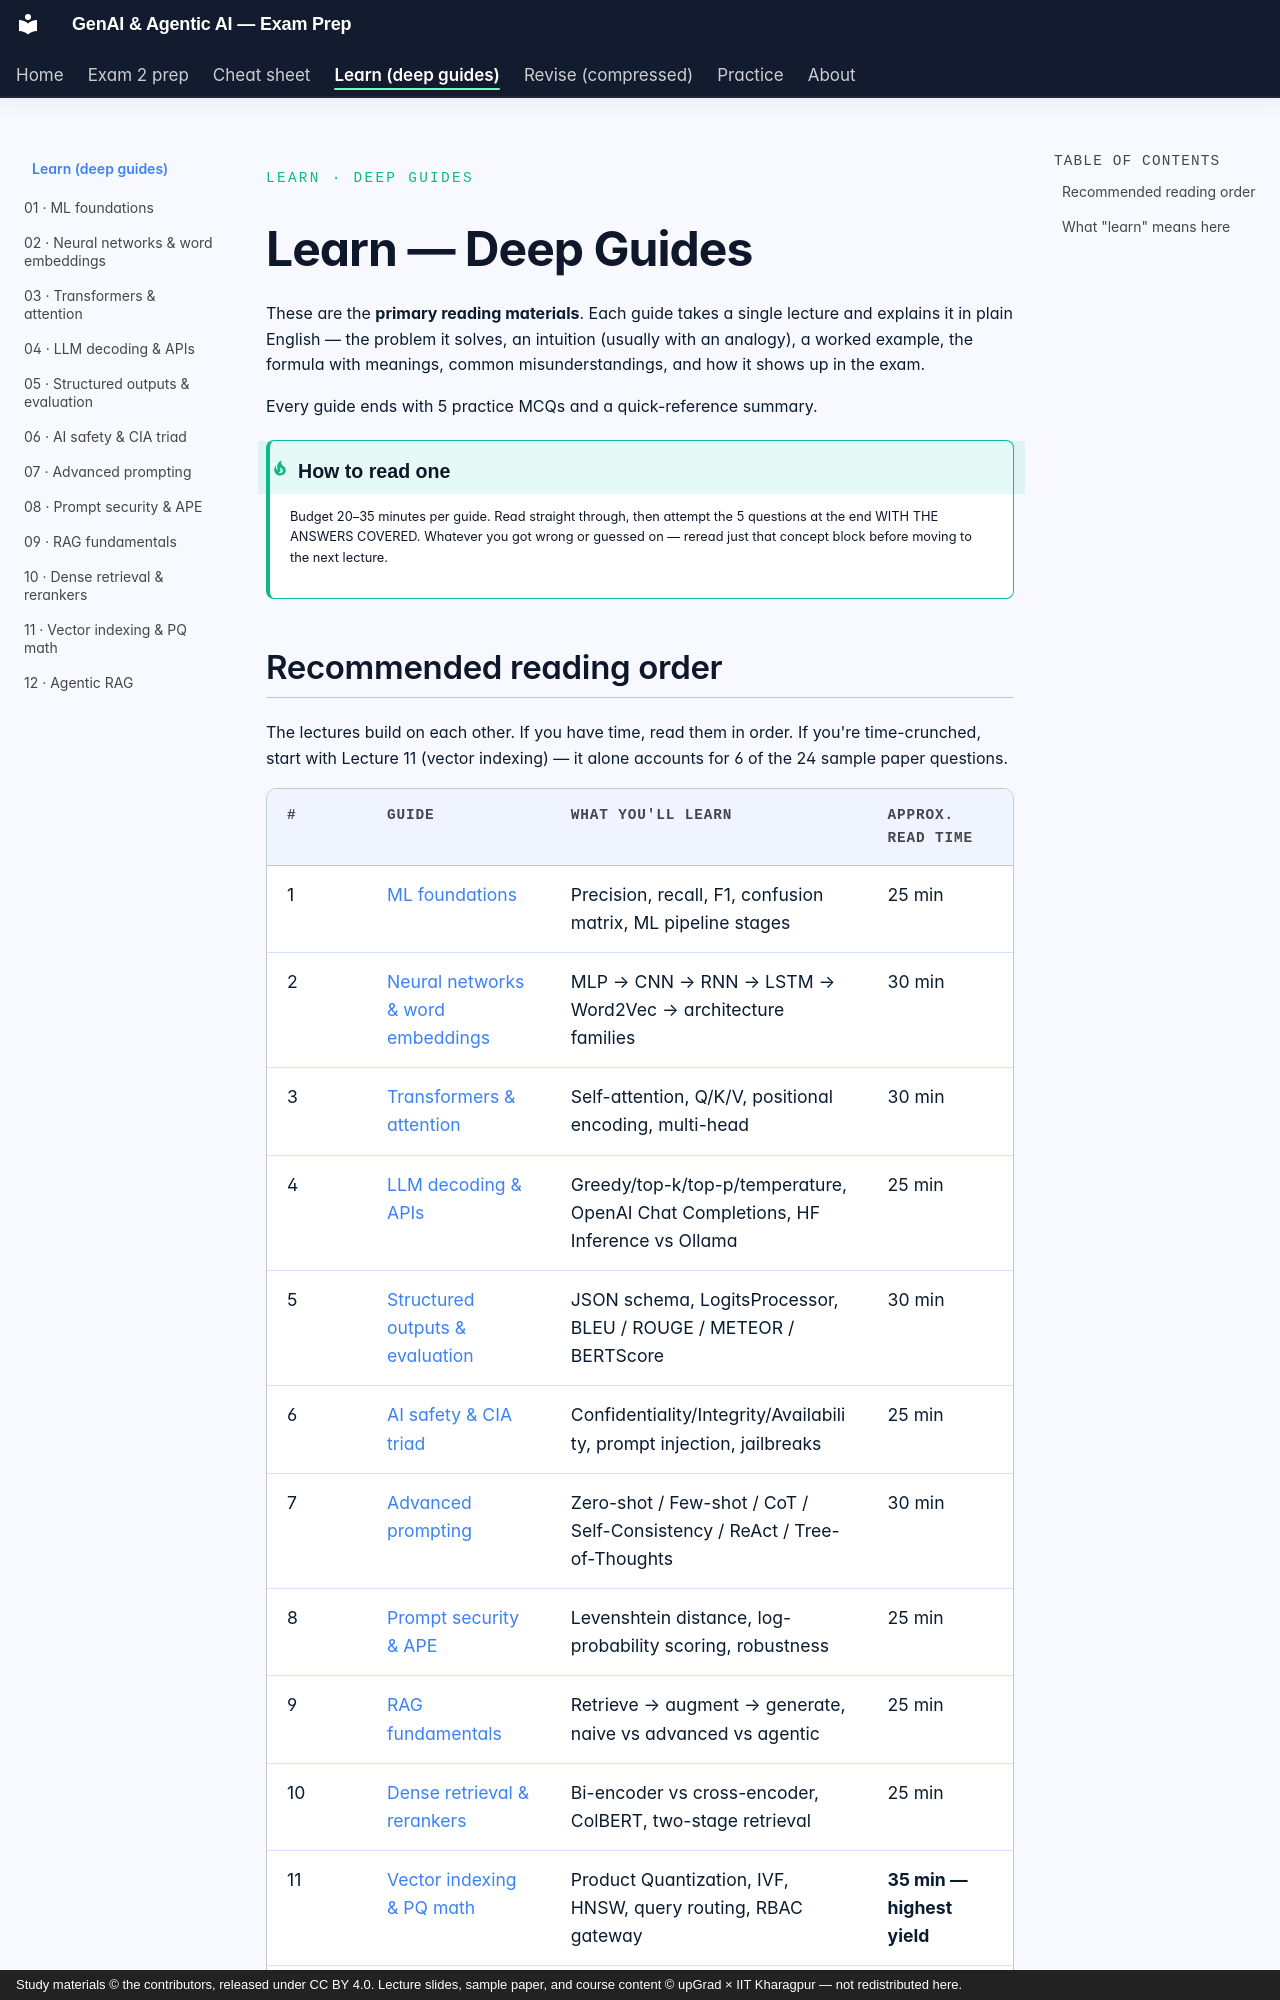

repository: SiddMajum1993/genai-iitkgp-exam-prep · page: learn/index.html · generator: mkdocs · copyright: Study materials © the contributors, released under CC BY 4.0. Lecture slides, sample paper, and course content © upGrad × IIT Kharagpur — not redistributed here.

<span class="aura-eyebrow">Learn · Deep Guides</span>

# Learn — Deep Guides

These are the **primary reading materials**. Each guide takes a single lecture and explains it in plain English — the problem it solves, an intuition (usually with an analogy), a worked example, the formula with meanings, common misunderstandings, and how it shows up in the exam.

Every guide ends with 5 practice MCQs and a quick-reference summary.

!!! tip "How to read one"
    Budget 20–35 minutes per guide. Read straight through, then attempt the 5 questions at the end WITH THE ANSWERS COVERED. Whatever you got wrong or guessed on — reread just that concept block before moving to the next lecture.
